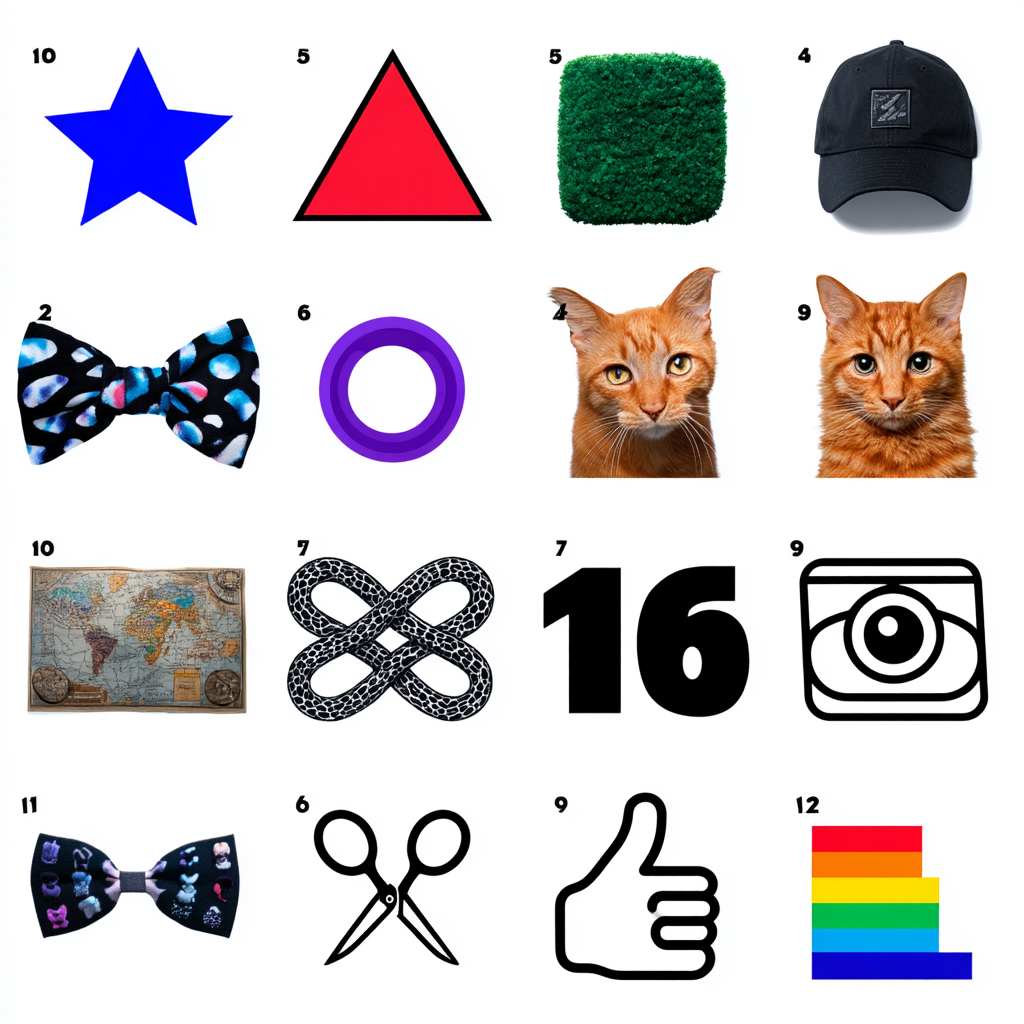
Generation parameters embedded in this image by Midjourney (PNG 'Description' text chunk):
4 row by 4 column grid containing 16 objects on a white background. Go from left to right, top to bottom. Here's the list: 1. a blue star 2. red triangle 3. green square 4. pink circle 5. orange hourglass 6. purple infinity sign 7. black and white polka dot bowtie 8. tiedye "42" 9. an orange cat wearing a black baseball cap 10. a map with a treasure chest 11. a pair of googly eyes 12. a thumbs up emoji 13. a pair of scissors 14. a blue and white giraffe 15. the word "OpenAI" written in cursive 16. a rainbow-colored lightning bolt --exp 5 --quality 4 --v 7 Job ID: 0115baa0-415b-48c7-bafb-d1012b8e1221